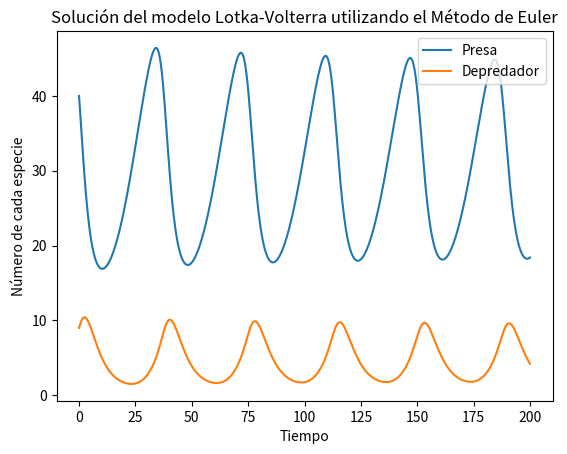

The script that saved this image:
#requiered libraries
import numpy 
import matplotlib.pyplot as plt

#Initial parameters
alpha = 0.1  # Prey growing up rate 
beta = 0.02  # Predator successful rate 
gamma = 0.3  # Predator decrease rate
delta = 0.01 # Pretator hunting successful rate && feeding rate, cuanto alimenta cazar una presa
 
#Function euler (Para las iteraciones) 
def nextValue(u, dt, k1, k2):
    suma1 = numpy.add(k1/2,k2/2)
    result = u + dt *(suma1)  # y1 = y0 + f(x0,y0) * (x1-x0) 
    print(result)
    return result

#Lotka-Volterra equations
def lotka_volterra_function(u):
    x = u[0]
    y = u[1]
    return numpy.array([x*(alpha - beta*y), -y*(gamma - delta*x)])

def lotka_volterra_function2(u, k1, h):
    x = u[0]+h
    y = u[1]+k1*h
    return numpy.array([x*(alpha - beta*y), -y*(gamma - delta*x)])

#Tiempo (coordenadas en x)
T = 200.0         # Limite
dt = 0.25         # Incremento en el tiempo (coordenadas x)
N = int(T/dt) + 1 # Número de intervalos + 1
x0 = 40.          # Número inicial de presas
y0 = 9.           # Número inicial de depredadores
t0 = 0.

#Arreglo para almacenar la solución
solution = numpy.empty((N, 2))
#Valor inicial
solution[0] = numpy.array([x0, y0])

# use a for loop to call the function rk2_step()
for n in range(N-1):
    k1 = lotka_volterra_function(solution[n])
    xk1 = solution[n][0]+dt
    print("xk1 = ",xk1)
    yk1 = solution[n][1]+((k1[0]**2+k1[1]**2))*dt
    print("yk1 = ",yk1)
    k2 = lotka_volterra_function(numpy.array([xk1,yk1]))
    solution[n+1] = nextValue(solution[n], dt, k1, k2)

time = numpy.linspace(0.0, T, N)
x_euler = solution[:,0]
y_euler = solution[:,1]

plt.plot(time, x_euler, label = 'Presa')
plt.plot(time, y_euler, label = 'Depredador')
plt.legend(loc='upper right')
#labels
plt.xlabel("Tiempo")
plt.ylabel("Número de cada especie")
#title
plt.title("Solución del modelo Lotka-Volterra utilizando el Método de Euler")
plt.show()